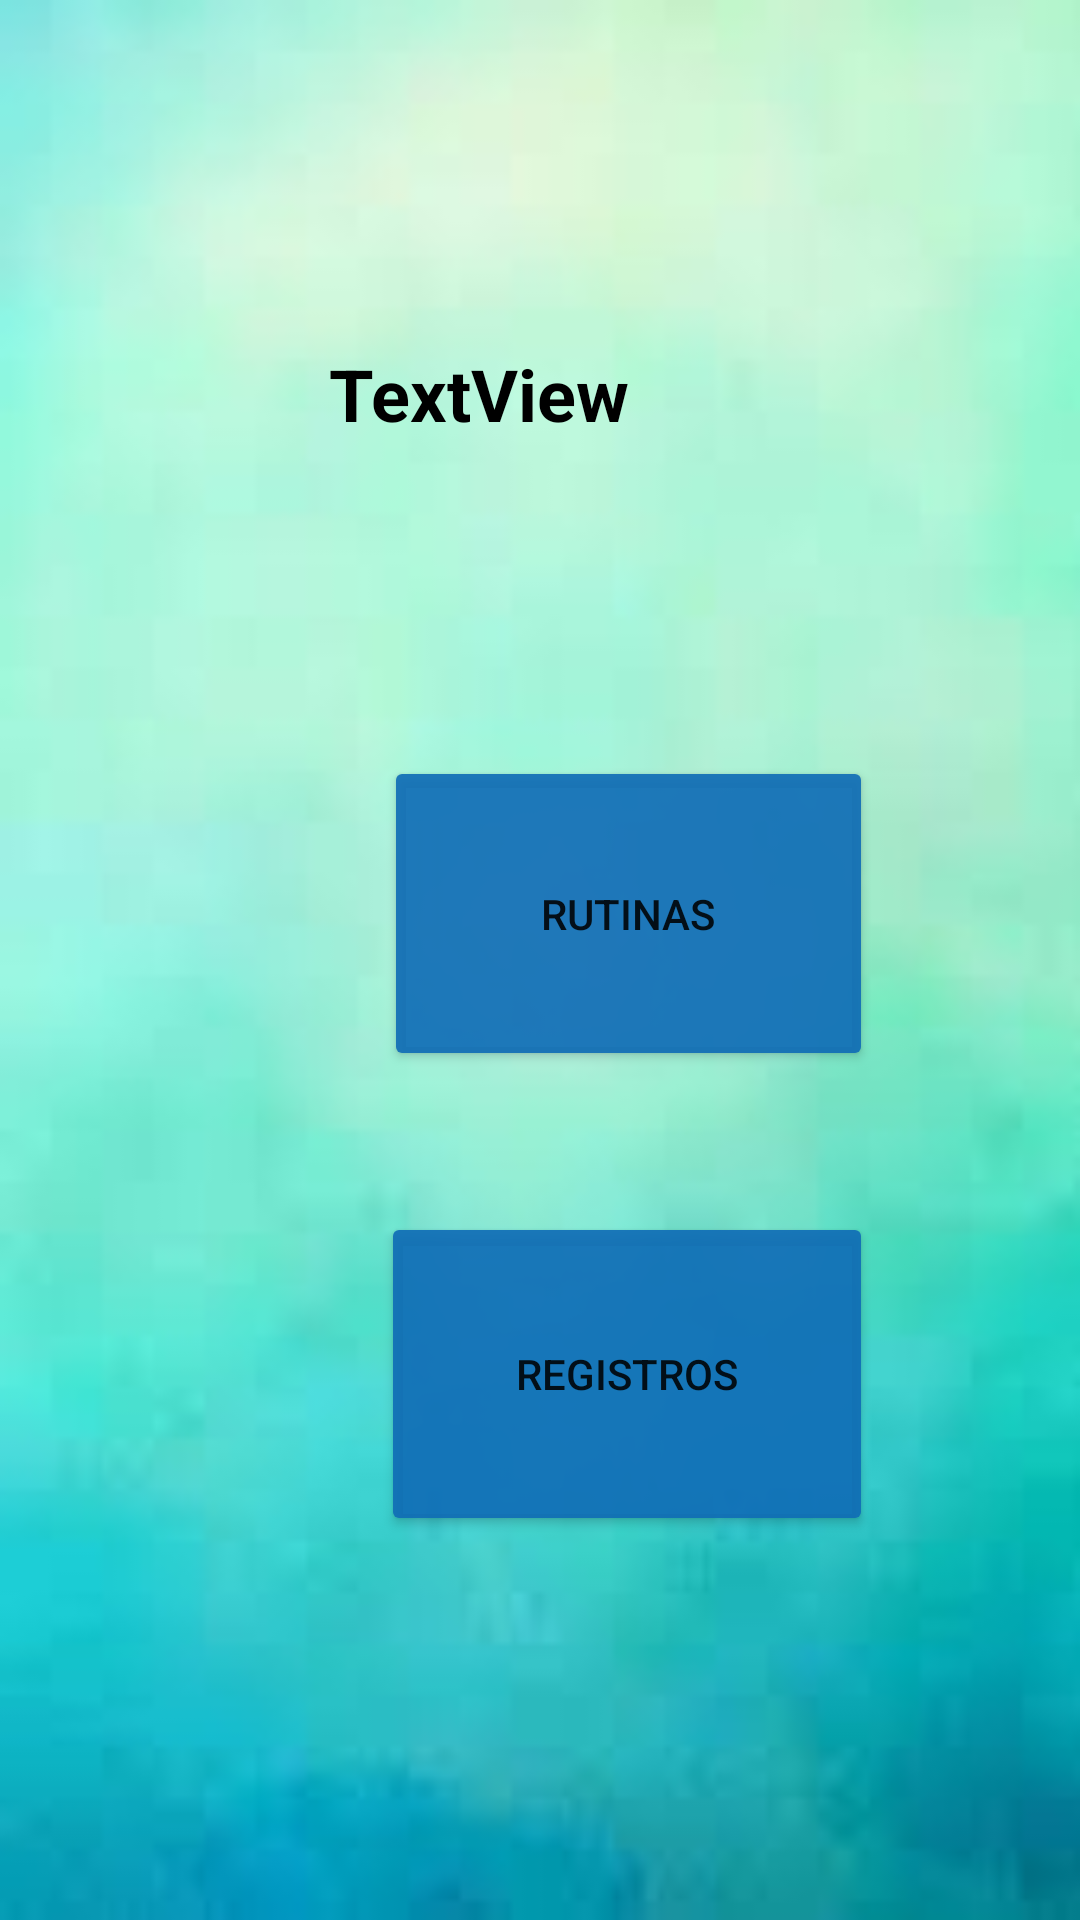

Here is an Android app screen rendered from its layout file. Give the layout XML and the strings, colors and styles it references.
<!-- AndroidManifest.xml: application theme Theme.Tp3Proyecto -->
<!-- res/layout/fragment_user.xml -->
<?xml version="1.0" encoding="utf-8"?>
<androidx.constraintlayout.widget.ConstraintLayout xmlns:android="http://schemas.android.com/apk/res/android"
    xmlns:app="http://schemas.android.com/apk/res-auto"
    xmlns:tools="http://schemas.android.com/tools"
    android:id="@+id/frameLayout2"
    android:layout_width="match_parent"
    android:layout_height="match_parent"
    tools:context=".Fragments.UserFragment" >

    <TextView
        android:id="@+id/txtusuario"
        android:layout_width="144dp"
        android:layout_height="53dp"
        android:layout_marginStart="173dp"
        android:layout_marginTop="189dp"
        android:layout_marginEnd="181dp"
        android:layout_marginBottom="42dp"
        android:text="TextView"
        android:textColor="@color/black"
        android:textSize="24sp"
        android:textStyle="bold"
        app:layout_constraintBottom_toTopOf="@+id/btnRut"
        app:layout_constraintEnd_toEndOf="parent"
        app:layout_constraintHorizontal_bias="0.459"
        app:layout_constraintStart_toStartOf="parent"
        app:layout_constraintTop_toTopOf="parent" />

    <Button
        android:id="@+id/btnRut"
        android:layout_width="163dp"
        android:layout_height="105dp"
        android:layout_marginStart="128dp"
        android:layout_marginTop="42dp"
        android:layout_marginEnd="120dp"
        android:layout_marginBottom="34dp"
        android:backgroundTint="#E9106DB6"
        android:text="Rutinas"
        app:layout_constraintBottom_toTopOf="@+id/btnConfig"
        app:layout_constraintEnd_toEndOf="parent"
        app:layout_constraintHorizontal_bias="0.0"
        app:layout_constraintStart_toStartOf="parent"
        app:layout_constraintTop_toBottomOf="@+id/txtusuario" />

    <Button
        android:id="@+id/btnConfig"
        android:layout_width="164dp"
        android:layout_height="108dp"
        android:layout_marginStart="127dp"
        android:layout_marginTop="13dp"
        android:layout_marginEnd="120dp"
        android:layout_marginBottom="202dp"
        android:backgroundTint="#E9106DB6"
        android:text="Registros"
        app:layout_constraintBottom_toBottomOf="parent"
        app:layout_constraintEnd_toEndOf="parent"
        app:layout_constraintHorizontal_bias="0.0"
        app:layout_constraintStart_toStartOf="parent"
        app:layout_constraintTop_toBottomOf="@+id/btnRut" />

</androidx.constraintlayout.widget.ConstraintLayout>
<!-- resources referenced by this layout -->
<resources>
  <color name="black">#FF000000</color>
  <style name="Theme.Tp3Proyecto" parent="Theme.MaterialComponents.DayNight.DarkActionBar">
          
          <item name="colorPrimary">@color/purple_500</item>
          <item name="colorPrimaryVariant">@color/purple_700</item>
          <item name="colorOnPrimary">@color/white</item>
          
          <item name="colorSecondary">@color/teal_200</item>
          <item name="colorSecondaryVariant">@color/teal_700</item>
          <item name="colorOnSecondary">@color/black</item>
          
          <item name="android:statusBarColor">?attr/colorPrimaryVariant</item>
          
          <item name="android:windowBackground">@drawable/fondoapp7</item>
      </style>
  <color name="purple_500">#E9106DB6</color>
  <color name="purple_700">#E903487E</color>
  <color name="white">#FFFFFFFF</color>
  <color name="teal_200">#FF03DAC5</color>
  <color name="teal_700">#FF018786</color>
  <!-- drawable fondoapp7: jpg bitmap (drawable, 2210 bytes) -->
</resources>
